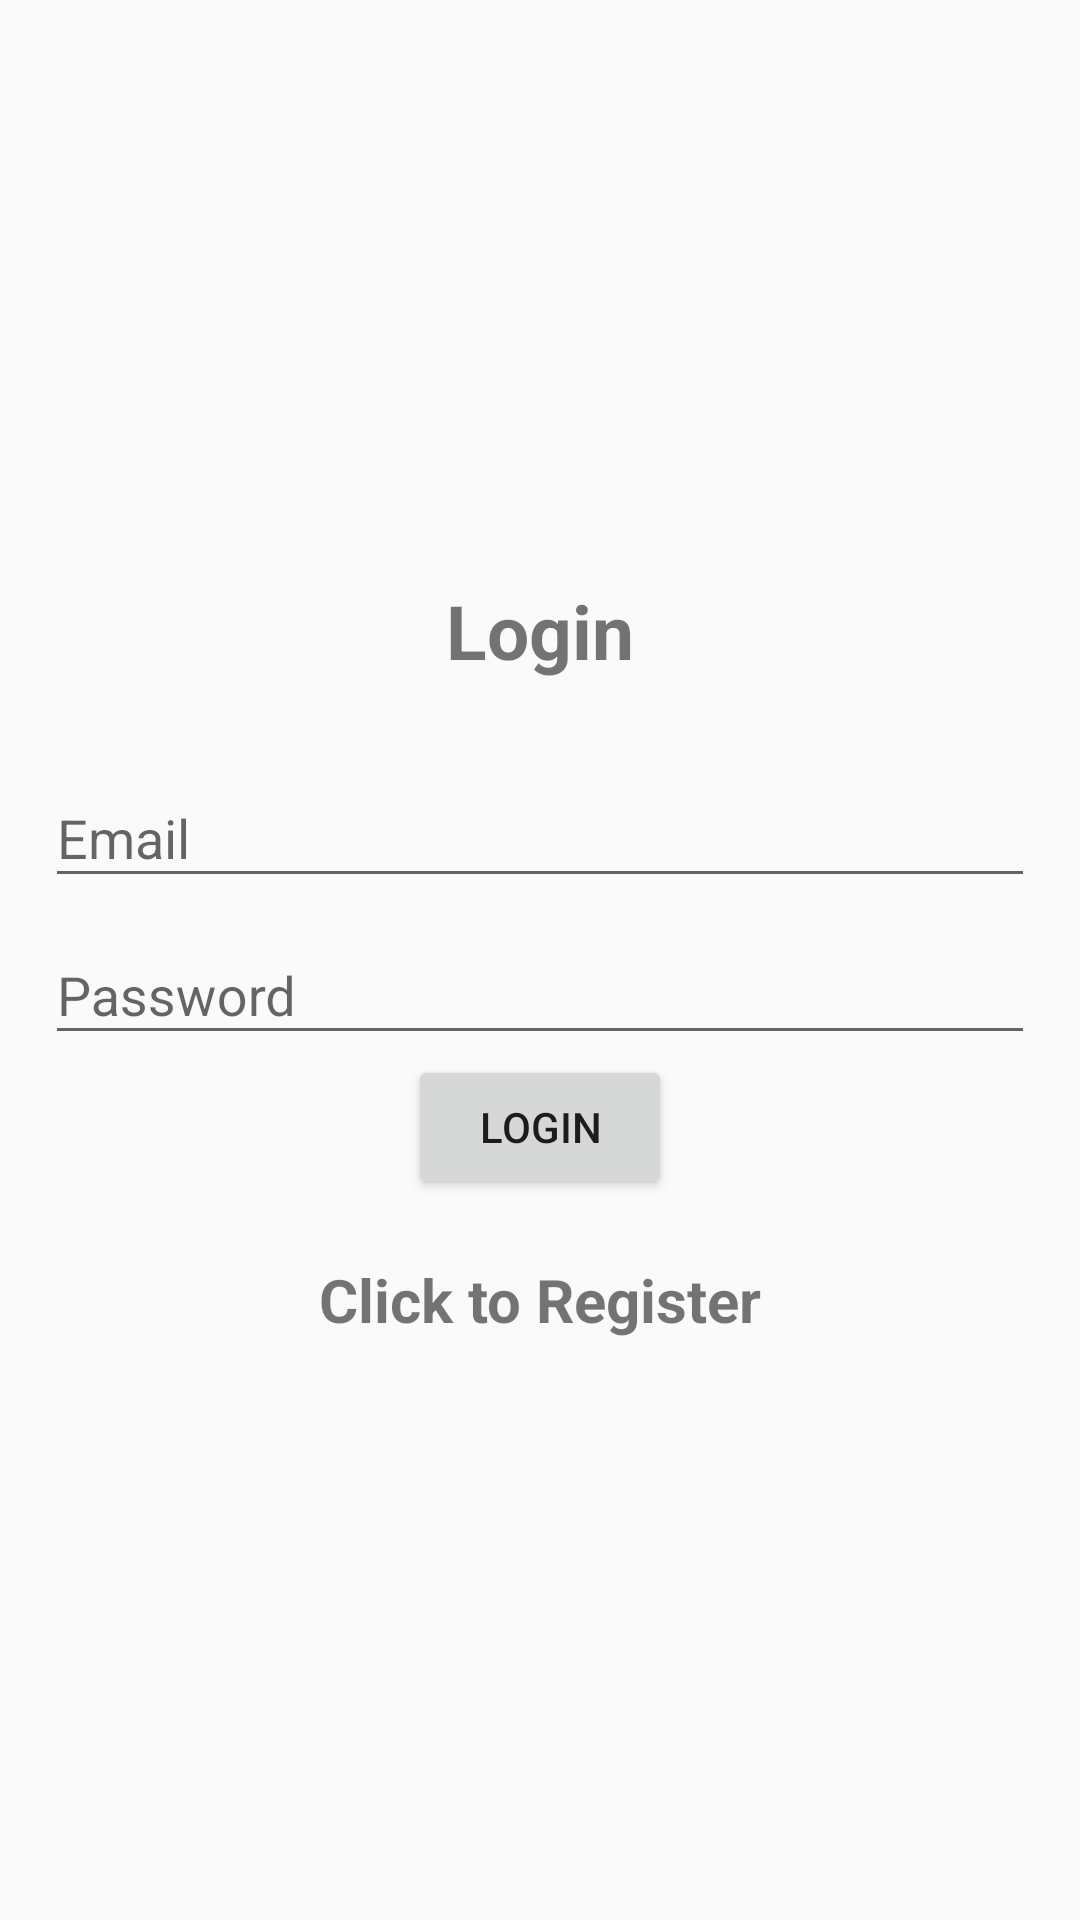

Android layout source for this screen:
<!-- AndroidManifest.xml: application theme AppTheme -->
<!-- res/layout/activity_login.xml -->
<?xml version="1.0" encoding="utf-8"?>
<LinearLayout xmlns:android="http://schemas.android.com/apk/res/android"
    xmlns:app="http://schemas.android.com/apk/res-auto"
    xmlns:tools="http://schemas.android.com/tools"
    android:layout_width="match_parent"
    android:orientation="vertical"
    android:gravity="center"
    android:layout_height="match_parent"
    android:padding="15dp"
    tools:context=".Login">


    <TextView
        android:text="@string/login"
        android:gravity="center"
        android:textSize="25sp"
        android:textStyle="bold"
        android:layout_marginBottom="20dp"
        android:layout_width="match_parent"
        android:layout_height="wrap_content" />
    <com.google.android.material.textfield.TextInputLayout
        android:layout_width="match_parent"
        android:layout_height="wrap_content">
        <com.google.android.material.textfield.TextInputEditText
            android:id="@+id/email"
            android:hint="@string/email"
            android:layout_width="match_parent"
            android:layout_height="wrap_content"/>
    </com.google.android.material.textfield.TextInputLayout>


    <com.google.android.material.textfield.TextInputLayout
        android:layout_width="match_parent"
        android:layout_height="wrap_content">
        <com.google.android.material.textfield.TextInputEditText
            android:id="@+id/password"
            android:hint="@string/password"
            android:layout_width="match_parent"
            android:layout_height="wrap_content"/>
    </com.google.android.material.textfield.TextInputLayout>

    <ProgressBar
        android:id="@+id/progressBar"
        android:visibility="gone"
        android:layout_width="wrap_content"
        android:layout_height="wrap_content"/>

    <Button
        android:id="@+id/btn_login"
        android:text="@string/login"
        android:layout_width="wrap_content"
        android:layout_height="wrap_content"/>

    <TextView
        android:id="@+id/registerNow"
        android:text="@string/click_to_register"
        android:gravity="center"
        android:textSize="20sp"
        android:textStyle="bold"
        android:layout_marginTop="20dp"
        android:layout_width="match_parent"
        android:layout_height="wrap_content"/>
</LinearLayout>
<!-- resources referenced by this layout -->
<resources>
  <string name="click_to_register">Click to Register</string>
  <string name="email">Email</string>
  <string name="login">Login</string>
  <string name="password">Password</string>
  <style name="AppTheme" parent="Theme.AppCompat.Light.NoActionBar">
          
          <item name="colorPrimary">@color/colorPrimary</item>
          <item name="colorPrimaryDark">@color/colorPrimaryDark</item>
          <item name="colorAccent">@color/colorAccent</item>
      </style>
  <color name="colorPrimary">#ffffff</color>
  <color name="colorPrimaryDark">#ffffff</color>
  <color name="colorAccent">#ed9728</color>
</resources>
